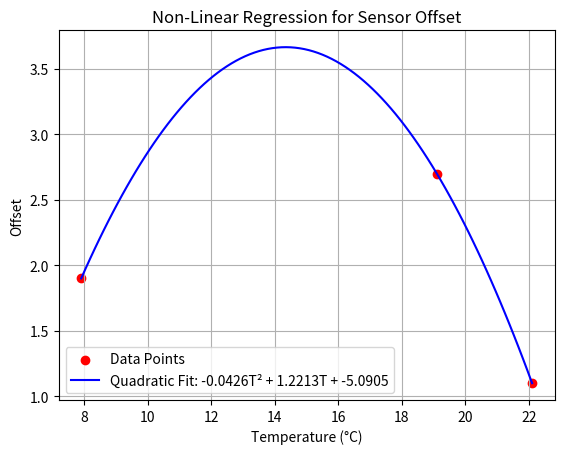

This figure's Python source:
import numpy as np
import matplotlib.pyplot as plt

# Given data
T = np.array([7.9,19.1, 22.1])  # Temperatures
O = np.array([1.9,2.7, 1.1])  # Offsets

# Fit a quadratic polynomial (2nd degree)
coeffs = np.polyfit(T, O, 2)  # Finds coefficients for O = aT^2 + bT + c
poly_func = np.poly1d(coeffs)  # Create polynomial function

# Generate fitted values for visualization
T_fit = np.linspace(min(T), max(T), 100)  # Smooth curve
O_fit = poly_func(T_fit)  # Calculate offsets using the quadratic equation

# Plot
plt.scatter(T, O, color='red', label="Data Points")  # Original data points
plt.plot(T_fit, O_fit, label=f"Quadratic Fit: {coeffs[0]:.4f}T² + {coeffs[1]:.4f}T + {coeffs[2]:.4f}", color='blue')
plt.xlabel("Temperature (°C)")
plt.ylabel("Offset")
plt.legend()
plt.grid(True)
plt.title("Non-Linear Regression for Sensor Offset")
plt.show()

print(f"Quadratic Equation: O = {coeffs[0]:.5f}T² + {coeffs[1]:.5f}T + {coeffs[2]:.5f}")